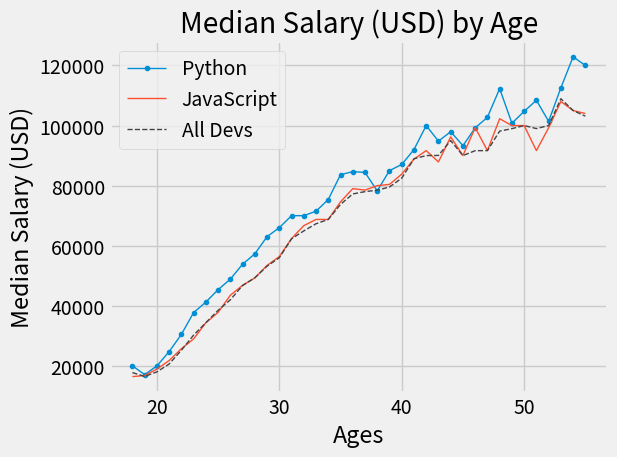

Here is the Python script that generated this plot:
from matplotlib import pyplot as plt

#plt.xkcd()

plt.style.use('fivethirtyeight')

ages_x = [18, 19, 20, 21, 22, 23, 24, 25, 26, 27, 28, 29, 30, 31, 32, 33, 34, 35,
          36, 37, 38, 39, 40, 41, 42, 43, 44, 45, 46, 47, 48, 49, 50, 51, 52, 53, 54, 55]

py_dev_y = [20046, 17100, 20000, 24744, 30500, 37732, 41247, 45372, 48876, 53850, 57287, 63016, 65998, 70003, 70000, 71496, 75370, 83640, 84666,
            84392, 78254, 85000, 87038, 91991, 100000, 94796, 97962, 93302, 99240, 102736, 112285, 100771, 104708, 108423, 101407, 112542, 122870, 120000]
plt.plot(ages_x, py_dev_y, marker='.', linewidth='1', label='Python')

js_dev_y = [16446, 16791, 18942, 21780, 25704, 29000, 34372, 37810, 43515, 46823, 49293, 53437, 56373, 62375, 66674, 68745, 68746, 74583, 79000,
            78508, 79996, 80403, 83820, 88833, 91660, 87892, 96243, 90000, 99313, 91660, 102264, 100000, 100000, 91660, 99240, 108000, 105000, 104000]
plt.plot(ages_x, js_dev_y, linewidth='1', label='JavaScript')

dev_y = [17784, 16500, 18012, 20628, 25206, 30252, 34368, 38496, 42000, 46752, 49320, 53200, 56000, 62316, 64928, 67317, 68748, 73752, 77232,
         78000, 78508, 79536, 82488, 88935, 90000, 90056, 95000, 90000, 91633, 91660, 98150, 98964, 100000, 98988, 100000, 108923, 105000, 103117]
plt.plot(ages_x, dev_y, color='#444444', linestyle='--', linewidth='1', label='All Devs')

plt.xlabel('Ages')
plt.ylabel('Median Salary (USD)')
plt.title('Median Salary (USD) by Age')

plt.legend()

plt.tight_layout()

plt.savefig('plot.png')

plt.show()
